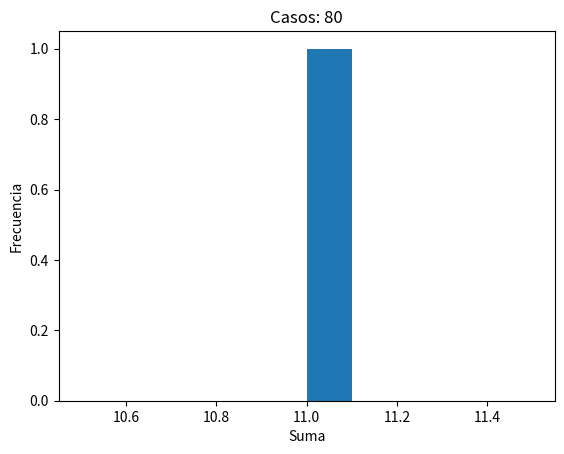

Here is the Python script that generated this plot:
import random
import matplotlib.pyplot as plt


def simular_lanzamiento(casos):
	dado1 = 0
	dado2 = 0
	resultados = []
	valorRepetido = False
	
	for turno in range(1, casos + 1):
		dado1 = random.randrange(1,7)
		dado2 = random.randrange(1,7)
		suma = dado1 + dado2
		
		for datos in resultados:
			if datos["suma"] == suma:
				datos["frecuencia"] += 1
				valorRepetido = True
				break
		
		if not valorRepetido:
			resultados.append({"suma": suma, "frecuencia": 1})
		valorRepetido = False
	
	# Retorna los resultados
	return resultados
	
if __name__ == "__main__":
	# llamamos el metodo con 80 casos
	casos = 80
	resultados = simular_lanzamiento(casos)
	# imprimimos la lista
	for datos in resultados:
		print(datos["suma"], "\t\t", datos["frecuencia"], "\t\t", (datos["frecuencia"] /casos))
	# imprimios lo demas
	plt.hist(datos["suma"])
	plt.title("Casos: " + str(casos))
	plt.xlabel("Suma")
	plt.ylabel("Frecuencia")
	plt.show()